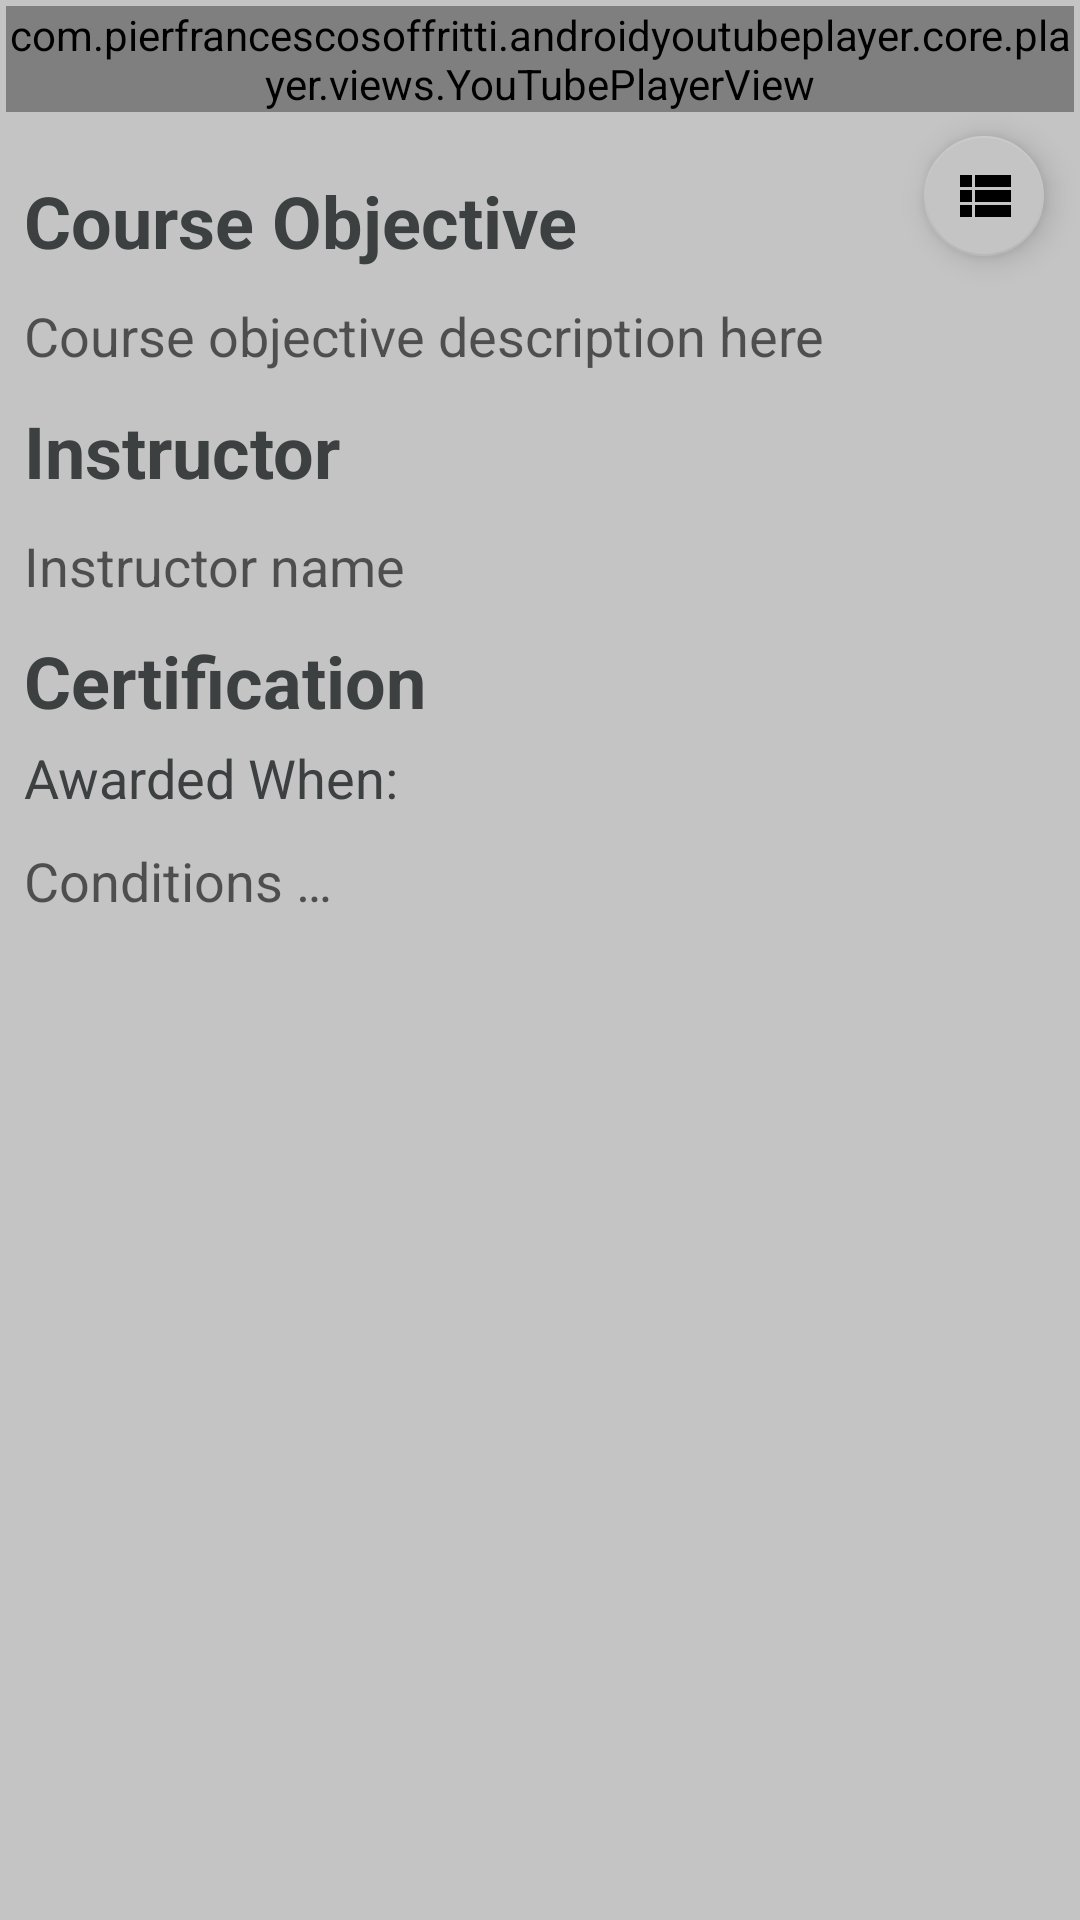

The Android layout XML behind this screen, and the referenced resources:
<!-- AndroidManifest.xml: application theme Theme.SasaKazi -->
<!-- res/layout/base_obj_resourses_assignments.xml -->
<?xml version="1.0" encoding="utf-8"?>
<androidx.constraintlayout.widget.ConstraintLayout xmlns:android="http://schemas.android.com/apk/res/android"
    xmlns:app="http://schemas.android.com/apk/res-auto"
    android:id="@+id/rootLayout"
    android:layout_width="match_parent"
    android:layout_height="match_parent"
    android:background="@color/light_background">

    <com.pierfrancescosoffritti.androidyoutubeplayer.core.player.views.YouTubePlayerView
        android:id="@+id/youtubePlayerView"
        android:layout_width="match_parent"
        android:layout_height="wrap_content"
        android:layout_marginTop="2dp"
        android:layout_marginStart="2dp"
        android:layout_marginEnd="2dp"
        app:autoPlay="false"
        app:layout_constraintEnd_toEndOf="parent"
        app:layout_constraintStart_toStartOf="parent"
        app:layout_constraintTop_toTopOf="parent" />

    <com.google.android.material.floatingactionbutton.FloatingActionButton
        android:id="@+id/floatingActionBtn"
        android:layout_width="wrap_content"
        android:layout_height="wrap_content"
        android:layout_alignParentTop="true"
        android:layout_alignParentEnd="true"
        android:layout_marginTop="4dp"
        android:layout_marginEnd="8dp"
        app:fabSize="mini"
        app:flow_horizontalAlign="center"
        app:flow_verticalAlign="center"
        android:background="@android:color/transparent"
        android:contentDescription="@string/course_info"
        android:focusable="true"
        app:backgroundTint="@color/light_background"
        app:layout_constraintEnd_toEndOf="parent"
        app:layout_constraintTop_toBottomOf="@+id/youtubePlayerView"
        app:srcCompat="@drawable/baseline_view_list_black_36dp" />

    <LinearLayout
        android:layout_width="match_parent"
        android:layout_height="wrap_content"
        android:orientation="vertical"
        android:layout_alignParentStart="true"
        android:layout_alignParentTop="true"
        android:layout_marginTop="12dp"
        app:layout_constraintStart_toStartOf="parent"
        app:layout_constraintTop_toBottomOf="@+id/youtubePlayerView">

        <include
            android:id="@+id/objVisibility"
            android:visibility="visible"
            layout="@layout/content_course_objective" />

        <include
            android:id="@+id/resourcesVisibility"
            android:visibility="gone"
            layout="@layout/content_resources" />

        <include
            android:id="@+id/assignmentVisibility"
            android:visibility="gone"
            layout="@layout/content_assignment" />

    </LinearLayout>

    <include
        android:id="@+id/floatingBtnView"
        android:visibility="gone"
        layout="@layout/floating_btns"
        android:layout_width="wrap_content"
        android:layout_height="wrap_content"
        android:layout_marginTop="4dp"
        android:layout_marginEnd="8dp"
        app:layout_constraintEnd_toEndOf="parent"
        app:layout_constraintTop_toBottomOf="@+id/floatingActionBtn" />

</androidx.constraintlayout.widget.ConstraintLayout>
<!-- res/layout/content_course_objective.xml (included above) -->
<?xml version="1.0" encoding="utf-8"?>
<androidx.constraintlayout.widget.ConstraintLayout xmlns:android="http://schemas.android.com/apk/res/android"
    xmlns:app="http://schemas.android.com/apk/res-auto"
    android:id="@+id/rootLayout"
    android:layout_width="match_parent"
    android:layout_height="wrap_content"
    android:background="@color/light_background">

    <TextView
        android:id="@+id/courseObj"
        android:layout_width="wrap_content"
        android:layout_height="wrap_content"
        android:layout_alignParentStart="true"
        android:layout_alignParentTop="true"
        android:layout_marginStart="8dp"
        android:layout_marginTop="8dp"
        android:fontFamily="sans-serif"
        android:text="@string/course_objective"
        android:textColor="@color/welcome_txt_color"
        android:textSize="24sp"
        android:textStyle="bold"
        app:layout_constraintStart_toStartOf="parent"
        app:layout_constraintTop_toTopOf="parent" />

    <TextView
        android:id="@+id/objectiveDescription"
        android:layout_width="match_parent"
        android:layout_height="wrap_content"
        android:layout_below="@+id/courseObj"
        android:layout_alignParentStart="true"
        android:layout_alignParentEnd="true"
        android:layout_marginStart="8dp"
        android:layout_marginTop="10dp"
        android:layout_marginEnd="8dp"
        android:fontFamily="sans-serif"
        android:hint="@string/description_hint"
        android:textColor="@color/welcome_txt_color"
        android:textSize="18sp"
        android:textStyle="normal"
        app:layout_constraintEnd_toEndOf="parent"
        app:layout_constraintStart_toStartOf="parent"
        app:layout_constraintTop_toBottomOf="@+id/courseObj" />

    <TextView
        android:id="@+id/instructorTitle"
        android:layout_width="wrap_content"
        android:layout_height="wrap_content"
        android:layout_below="@id/objectiveDescription"
        android:layout_alignParentStart="true"
        android:layout_marginStart="8dp"
        android:layout_marginTop="10dp"
        android:fontFamily="sans-serif"
        android:text="@string/instructor"
        android:textColor="@color/welcome_txt_color"
        android:textSize="24sp"
        android:textStyle="bold"
        app:layout_constraintStart_toStartOf="parent"
        app:layout_constraintTop_toBottomOf="@+id/objectiveDescription" />

    <TextView
        android:id="@+id/instructorName"
        android:layout_width="wrap_content"
        android:layout_height="wrap_content"
        android:layout_below="@id/instructorTitle"
        android:layout_alignParentStart="true"
        android:layout_marginStart="8dp"
        android:layout_marginTop="10dp"
        android:fontFamily="sans-serif"
        android:hint="@string/instructor_name"
        android:textColor="@color/welcome_txt_color"
        android:textSize="18sp"
        android:textStyle="normal"
        app:layout_constraintStart_toStartOf="parent"
        app:layout_constraintTop_toBottomOf="@+id/instructorTitle" />

    <TextView
        android:id="@+id/cert"
        android:layout_width="wrap_content"
        android:layout_height="wrap_content"
        android:layout_below="@id/instructorName"
        android:layout_alignParentStart="true"
        android:layout_marginStart="8dp"
        android:layout_marginTop="10dp"
        android:fontFamily="sans-serif"
        android:text="@string/certification_conditions"
        android:textColor="@color/welcome_txt_color"
        android:textSize="24sp"
        android:textStyle="bold"
        app:layout_constraintStart_toStartOf="parent"
        app:layout_constraintTop_toBottomOf="@+id/instructorName" />

    <TextView
        android:id="@+id/awardConditions"
        android:layout_width="wrap_content"
        android:layout_height="wrap_content"
        android:layout_below="@id/cert"
        android:layout_alignParentStart="true"
        android:layout_marginStart="8dp"
        android:layout_marginTop="4dp"
        android:fontFamily="sans-serif"
        android:text="@string/awarded_when"
        android:textColor="@color/welcome_txt_color"
        android:textSize="18sp"
        android:textStyle="normal"
        app:layout_constraintStart_toStartOf="parent"
        app:layout_constraintTop_toBottomOf="@+id/cert" />

    <TextView
        android:id="@+id/conditionsList"
        android:layout_width="match_parent"
        android:layout_height="wrap_content"
        android:layout_below="@id/awardConditions"
        android:layout_alignParentStart="true"
        android:layout_marginStart="8dp"
        android:layout_marginTop="10dp"
        android:layout_marginEnd="8dp"
        android:layout_marginBottom="10dp"
        android:fontFamily="sans-serif"
        android:hint="@string/conditions"
        android:textColor="@color/welcome_txt_color"
        android:textSize="18sp"
        android:textStyle="normal"
        app:layout_constraintBottom_toBottomOf="parent"
        app:layout_constraintEnd_toEndOf="parent"
        app:layout_constraintStart_toStartOf="parent"
        app:layout_constraintTop_toBottomOf="@+id/awardConditions" />

</androidx.constraintlayout.widget.ConstraintLayout>
<!-- res/layout/content_resources.xml (included above) -->
<?xml version="1.0" encoding="utf-8"?>
<androidx.constraintlayout.widget.ConstraintLayout xmlns:android="http://schemas.android.com/apk/res/android"
    xmlns:app="http://schemas.android.com/apk/res-auto"
    xmlns:tools="http://schemas.android.com/tools"
    android:layout_width="match_parent"
    android:layout_height="wrap_content"
    android:background="@color/light_background">

    <TextView
        android:id="@+id/textView9"
        android:layout_width="wrap_content"
        android:layout_height="wrap_content"
        android:layout_marginStart="8dp"
        android:layout_marginTop="8dp"
        android:fontFamily="sans-serif"
        android:text="@string/resources"
        android:textColor="@color/welcome_txt_color"
        android:textSize="24sp"
        android:textStyle="bold"
        app:layout_constraintStart_toStartOf="parent"
        app:layout_constraintTop_toTopOf="parent" />

    <TextView
        android:id="@+id/resourceDescription"
        android:layout_width="match_parent"
        android:layout_height="wrap_content"
        android:layout_marginStart="8dp"
        android:layout_marginTop="4dp"
        android:layout_marginEnd="8dp"
        android:fontFamily="sans-serif"
        android:hint="@string/resource_description"
        android:textColor="@color/welcome_txt_color"
        android:textSize="18sp"
        android:textStyle="normal"
        app:layout_constraintEnd_toEndOf="parent"
        app:layout_constraintStart_toStartOf="parent"
        app:layout_constraintTop_toBottomOf="@+id/textView9" />

    <TextView
        android:id="@+id/textView11"
        android:layout_width="wrap_content"
        android:layout_height="wrap_content"
        android:layout_marginStart="8dp"
        android:layout_marginTop="10dp"
        android:fontFamily="sans-serif"
        android:text="@string/links"
        android:textColor="@color/welcome_txt_color"
        android:textSize="24sp"
        android:textStyle="bold"
        app:layout_constraintStart_toStartOf="parent"
        app:layout_constraintTop_toBottomOf="@+id/resourceDescription" />

    <TextView
        android:id="@+id/resourceLinks"
        android:layout_width="match_parent"
        android:layout_height="wrap_content"
        android:layout_marginStart="8dp"
        android:layout_marginTop="4dp"
        android:layout_marginEnd="8dp"
        android:fontFamily="sans-serif"
        android:hint="@string/links"
        android:textColor="@color/link_color"
        android:textSize="18sp"
        android:textStyle="normal"
        app:layout_constraintEnd_toEndOf="parent"
        app:layout_constraintStart_toStartOf="parent"
        app:layout_constraintTop_toBottomOf="@+id/textView11" />

    <TextView
        android:id="@+id/textView13"
        android:layout_width="wrap_content"
        android:layout_height="wrap_content"
        android:layout_marginStart="8dp"
        android:layout_marginTop="10dp"
        android:fontFamily="sans-serif"
        android:text="@string/books"
        android:textColor="@color/welcome_txt_color"
        android:textSize="24sp"
        android:textStyle="bold"
        app:layout_constraintStart_toStartOf="parent"
        app:layout_constraintTop_toBottomOf="@+id/resourceLinks" />

    <TextView
        android:id="@+id/resourceBooks"
        android:layout_width="match_parent"
        android:layout_height="wrap_content"
        android:layout_marginStart="8dp"
        android:layout_marginTop="4dp"
        android:layout_marginEnd="8dp"
        android:fontFamily="sans-serif"
        android:hint="@string/books"
        android:textColor="@color/link_color"
        android:textSize="18sp"
        android:textStyle="normal"
        app:layout_constraintEnd_toEndOf="parent"
        app:layout_constraintStart_toStartOf="parent"
        app:layout_constraintTop_toBottomOf="@+id/textView13" />

    <TextView
        android:id="@+id/textView15"
        android:layout_width="wrap_content"
        android:layout_height="wrap_content"
        android:layout_marginStart="8dp"
        android:layout_marginTop="10dp"
        android:fontFamily="sans-serif"
        android:text="@string/transcripts"
        android:textColor="@color/welcome_txt_color"
        android:textSize="24sp"
        android:textStyle="bold"
        app:layout_constraintStart_toStartOf="parent"
        app:layout_constraintTop_toBottomOf="@+id/resourceBooks" />

    <TextView
        android:id="@+id/resourceTranscripts"
        android:layout_width="match_parent"
        android:layout_height="wrap_content"
        android:layout_marginStart="8dp"
        android:layout_marginTop="4dp"
        android:layout_marginEnd="8dp"
        android:layout_marginBottom="10dp"
        android:fontFamily="sans-serif"
        android:hint="@string/transcripts"
        android:textColor="@color/link_color"
        android:textSize="18sp"
        android:textStyle="normal"
        app:layout_constraintBottom_toBottomOf="parent"
        app:layout_constraintEnd_toEndOf="parent"
        app:layout_constraintStart_toStartOf="parent"
        app:layout_constraintTop_toBottomOf="@+id/textView15" />

</androidx.constraintlayout.widget.ConstraintLayout>
<!-- res/layout/content_assignment.xml (included above) -->
<?xml version="1.0" encoding="utf-8"?>
<androidx.constraintlayout.widget.ConstraintLayout xmlns:android="http://schemas.android.com/apk/res/android"
    xmlns:app="http://schemas.android.com/apk/res-auto"
    xmlns:tools="http://schemas.android.com/tools"
    android:layout_width="match_parent"
    android:layout_height="wrap_content"
    android:background="@color/light_background">

    <TextView
        android:id="@+id/textView9"
        android:layout_width="wrap_content"
        android:layout_height="wrap_content"
        android:layout_marginStart="8dp"
        android:layout_marginTop="8dp"
        android:fontFamily="sans-serif"
        android:text="@string/assignment"
        android:textColor="@color/welcome_txt_color"
        android:textSize="24sp"
        android:textStyle="bold"
        app:layout_constraintStart_toStartOf="parent"
        app:layout_constraintTop_toTopOf="parent" />

    <TextView
        android:id="@+id/assignmentDescription"
        android:layout_width="match_parent"
        android:layout_height="wrap_content"
        android:layout_marginStart="8dp"
        android:layout_marginTop="4dp"
        android:layout_marginEnd="8dp"
        android:fontFamily="sans-serif"
        android:hint="@string/assignment_description"
        android:textColor="@color/welcome_txt_color"
        android:textSize="18sp"
        android:textStyle="normal"
        app:layout_constraintEnd_toEndOf="parent"
        app:layout_constraintStart_toStartOf="parent"
        app:layout_constraintTop_toBottomOf="@+id/textView9" />

    <TextView
        android:id="@+id/textView11"
        android:layout_width="wrap_content"
        android:layout_height="wrap_content"
        android:layout_marginStart="8dp"
        android:layout_marginTop="10dp"
        android:fontFamily="sans-serif"
        android:text="@string/exercises"
        android:textColor="@color/welcome_txt_color"
        android:textSize="24sp"
        android:textStyle="bold"
        app:layout_constraintStart_toStartOf="parent"
        app:layout_constraintTop_toBottomOf="@+id/assignmentDescription" />

    <TextView
        android:id="@+id/assignmentExercises"
        android:layout_width="match_parent"
        android:layout_height="wrap_content"
        android:layout_marginStart="8dp"
        android:layout_marginTop="4dp"
        android:layout_marginEnd="8dp"
        android:fontFamily="sans-serif"
        android:hint="@string/ex_1"
        android:textColor="@color/link_color"
        android:textSize="18sp"
        android:textStyle="normal"
        app:layout_constraintEnd_toEndOf="parent"
        app:layout_constraintStart_toStartOf="parent"
        app:layout_constraintTop_toBottomOf="@+id/textView11" />

    <TextView
        android:id="@+id/textView13"
        android:layout_width="wrap_content"
        android:layout_height="wrap_content"
        android:layout_marginStart="8dp"
        android:layout_marginTop="10dp"
        android:fontFamily="sans-serif"
        android:text="@string/tasks"
        android:textColor="@color/welcome_txt_color"
        android:textSize="24sp"
        android:textStyle="bold"
        app:layout_constraintStart_toStartOf="parent"
        app:layout_constraintTop_toBottomOf="@+id/assignmentExercises" />

    <TextView
        android:id="@+id/assignmentTasks"
        android:layout_width="match_parent"
        android:layout_height="wrap_content"
        android:layout_marginStart="8dp"
        android:layout_marginTop="4dp"
        android:layout_marginEnd="8dp"
        android:layout_marginBottom="10dp"
        android:fontFamily="sans-serif"
        android:hint="@string/task_1"
        android:textColor="@color/link_color"
        android:textSize="18sp"
        android:textStyle="normal"
        app:layout_constraintBottom_toBottomOf="parent"
        app:layout_constraintEnd_toEndOf="parent"
        app:layout_constraintStart_toStartOf="parent"
        app:layout_constraintTop_toBottomOf="@+id/textView13" />

</androidx.constraintlayout.widget.ConstraintLayout>
<!-- res/layout/floating_btns.xml (included above) -->
<?xml version="1.0" encoding="utf-8"?>
<androidx.constraintlayout.widget.ConstraintLayout xmlns:android="http://schemas.android.com/apk/res/android"
    xmlns:app="http://schemas.android.com/apk/res-auto"
    android:layout_width="wrap_content"
    android:layout_height="wrap_content"
    android:padding="2dp"
    android:background="@color/welcome_txt_color">

    <LinearLayout
        android:id="@+id/linearLayoutObj"
        android:layout_width="match_parent"
        android:layout_height="wrap_content"
        android:gravity="center_vertical"
        android:orientation="horizontal"
        app:layout_constraintStart_toStartOf="parent"
        app:layout_constraintTop_toTopOf="parent">

        <com.google.android.material.floatingactionbutton.FloatingActionButton
            android:id="@+id/objective"
            android:layout_width="wrap_content"
            android:layout_height="wrap_content"
            android:background="@android:color/transparent"
            android:clickable="true"
            android:contentDescription="@string/resources"
            android:focusable="true"
            app:backgroundTint="@color/light_background"
            app:fabSize="mini"
            app:srcCompat="@drawable/baseline_description_black_24dp" />

        <TextView
            android:id="@+id/textViewObj"
            android:layout_width="wrap_content"
            android:layout_height="wrap_content"
            android:background="@color/welcome_txt_color"
            android:fontFamily="sans-serif"
            android:text="@string/objective"
            android:textColor="@color/light_background"
            android:textSize="16sp" />

    </LinearLayout>

    <LinearLayout
        android:id="@+id/linearLayoutRes"
        android:layout_width="match_parent"
        android:layout_height="wrap_content"
        android:gravity="center_vertical"
        android:orientation="horizontal"
        app:layout_constraintStart_toStartOf="parent"
        app:layout_constraintTop_toBottomOf="@+id/linearLayoutObj">

        <com.google.android.material.floatingactionbutton.FloatingActionButton
            android:id="@+id/resources"
            android:layout_width="wrap_content"
            android:layout_height="wrap_content"
            android:background="@android:color/transparent"
            android:clickable="true"
            android:contentDescription="@string/resources"
            android:focusable="true"
            app:backgroundTint="@color/light_background"
            app:fabSize="mini"
            app:srcCompat="@drawable/baseline_menu_book_black_24dp" />

        <TextView
            android:id="@+id/textViewResources"
            android:layout_width="wrap_content"
            android:layout_height="wrap_content"
            android:background="@color/welcome_txt_color"
            android:fontFamily="sans-serif"
            android:text="@string/resources"
            android:textColor="@color/light_background"
            android:textSize="16sp" />

    </LinearLayout>

    <LinearLayout
        android:id="@+id/linearLayoutAss"
        android:layout_width="match_parent"
        android:layout_height="wrap_content"
        android:gravity="center_vertical"
        android:orientation="horizontal"
        app:layout_constraintStart_toStartOf="parent"
        app:layout_constraintTop_toBottomOf="@+id/linearLayoutRes">

        <com.google.android.material.floatingactionbutton.FloatingActionButton
            android:id="@+id/assignment"
            android:layout_width="wrap_content"
            android:layout_height="wrap_content"
            android:layout_gravity="center"
            android:background="@color/welcome_txt_color"
            android:clickable="true"
            android:contentDescription="@string/resources"
            android:focusable="true"
            app:backgroundTint="@color/light_background"
            app:fabSize="mini"
            app:srcCompat="@drawable/baseline_assignment_black_24dp" />

        <TextView
            android:id="@+id/textViewAssignment"
            android:layout_width="wrap_content"
            android:layout_height="wrap_content"
            android:background="@color/welcome_txt_color"
            android:fontFamily="sans-serif"
            android:text="@string/assignment"
            android:textColor="@color/light_background"
            android:textSize="16sp" />

    </LinearLayout>

    <LinearLayout
        android:id="@+id/linearLayoutDis"
        android:layout_width="match_parent"
        android:layout_height="wrap_content"
        android:gravity="center_vertical"
        android:orientation="horizontal"
        app:layout_constraintStart_toStartOf="parent"
        app:layout_constraintTop_toBottomOf="@+id/linearLayoutAss">

        <com.google.android.material.floatingactionbutton.FloatingActionButton
            android:id="@+id/discussion"
            android:layout_width="wrap_content"
            android:layout_height="wrap_content"
            android:background="@color/welcome_txt_color"
            android:clickable="true"
            android:contentDescription="@string/resources"
            android:focusable="true"
            app:backgroundTint="@color/light_background"
            app:fabSize="mini"
            app:srcCompat="@drawable/baseline_chat_black_24dp" />

        <TextView
            android:id="@+id/textViewDiscussion"
            android:layout_width="wrap_content"
            android:layout_height="wrap_content"
            android:background="@color/welcome_txt_color"
            android:fontFamily="sans-serif"
            android:text="@string/discussion"
            android:textColor="@color/light_background"
            android:textSize="16sp" />

    </LinearLayout>

</androidx.constraintlayout.widget.ConstraintLayout>
<!-- resources referenced by this layout -->
<resources>
  <color name="light_background">#C4C4C4</color>
  <color name="link_color">#3146BE</color>
  <color name="welcome_txt_color">#3C4040</color>
  <!-- drawable baseline_chat_black_24dp (drawable) -->
  <?xml version="1.0" encoding="UTF-8" standalone="no"?>
  <vector xmlns:android="http://schemas.android.com/apk/res/android" android:height="24dp" android:tint="#000000" android:viewportHeight="24.0" android:viewportWidth="24.0" android:width="24dp">
      <path android:fillColor="@android:color/white" android:pathData="M20,2L4,2c-1.1,0 -1.99,0.9 -1.99,2L2,22l4,-4h14c1.1,0 2,-0.9 2,-2L22,4c0,-1.1 -0.9,-2 -2,-2zM6,9h12v2L6,11L6,9zM14,14L6,14v-2h8v2zM18,8L6,8L6,6h12v2z"/>
  </vector>
  <!-- drawable baseline_description_black_24dp (drawable) -->
  <?xml version="1.0" encoding="UTF-8" standalone="no"?>
  <vector xmlns:android="http://schemas.android.com/apk/res/android" android:height="24dp" android:tint="#000000" android:viewportHeight="24.0" android:viewportWidth="24.0" android:width="24dp">
      <path android:fillColor="@android:color/white" android:pathData="M14,2L6,2c-1.1,0 -1.99,0.9 -1.99,2L4,20c0,1.1 0.89,2 1.99,2L18,22c1.1,0 2,-0.9 2,-2L20,8l-6,-6zM16,18L8,18v-2h8v2zM16,14L8,14v-2h8v2zM13,9L13,3.5L18.5,9L13,9z"/>
  </vector>
  <!-- drawable baseline_view_list_black_36dp (drawable) -->
  <?xml version="1.0" encoding="UTF-8" standalone="no"?>
  <vector xmlns:android="http://schemas.android.com/apk/res/android" android:height="24dp" android:tint="#C4C4C4" android:viewportHeight="24.0" android:viewportWidth="24.0" android:width="24dp">
      <path android:fillColor="@android:color/white" android:pathData="M4,14h4v-4L4,10v4zM4,19h4v-4L4,15v4zM4,9h4L8,5L4,5v4zM9,14h12v-4L9,10v4zM9,19h12v-4L9,15v4zM9,5v4h12L21,5L9,5z"/>
  </vector>
  <string name="assignment">Assignment</string>
  <string name="assignment_description">Assignment Description</string>
  <string name="awarded_when">Awarded When:</string>
  <string name="books">Books</string>
  <string name="certification_conditions">Certification</string>
  <string name="conditions">Conditions …</string>
  <string name="course_info">Course Info</string>
  <string name="course_objective">Course Objective</string>
  <string name="description_hint">Course objective description here</string>
  <string name="discussion">Discussions</string>
  <string name="ex_1">Ex 1</string>
  <string name="exercises">Exercises</string>
  <string name="instructor">Instructor</string>
  <string name="instructor_name">Instructor name</string>
  <string name="links">Links</string>
  <string name="objective">Objectives</string>
  <string name="resource_description">Resource description…</string>
  <string name="resources">Resources</string>
  <string name="task_1">Task 1</string>
  <string name="tasks">Tasks</string>
  <string name="transcripts">Transcripts</string>
  <style name="Theme.SasaKazi" parent="Theme.MaterialComponents.DayNight.DarkActionBar">
          
          <item name="colorPrimary">@color/solid_background</item>
          <item name="colorPrimaryVariant">@color/solid_background</item>
          <item name="colorOnPrimary">@color/white</item>
          
          <item name="colorSecondary">@color/teal_200</item>
          <item name="colorSecondaryVariant">@color/teal_700</item>
          <item name="colorOnSecondary">@color/black</item>
          
          <item name="android:statusBarColor" tools:targetApi="l">?attr/colorPrimaryVariant</item>
          
      </style>
  <color name="solid_background">#31344E</color>
  <color name="white">#FFFFFFFF</color>
  <color name="teal_200">#FF03DAC5</color>
  <color name="teal_700">#FF018786</color>
  <color name="black">#FF000000</color>
</resources>
